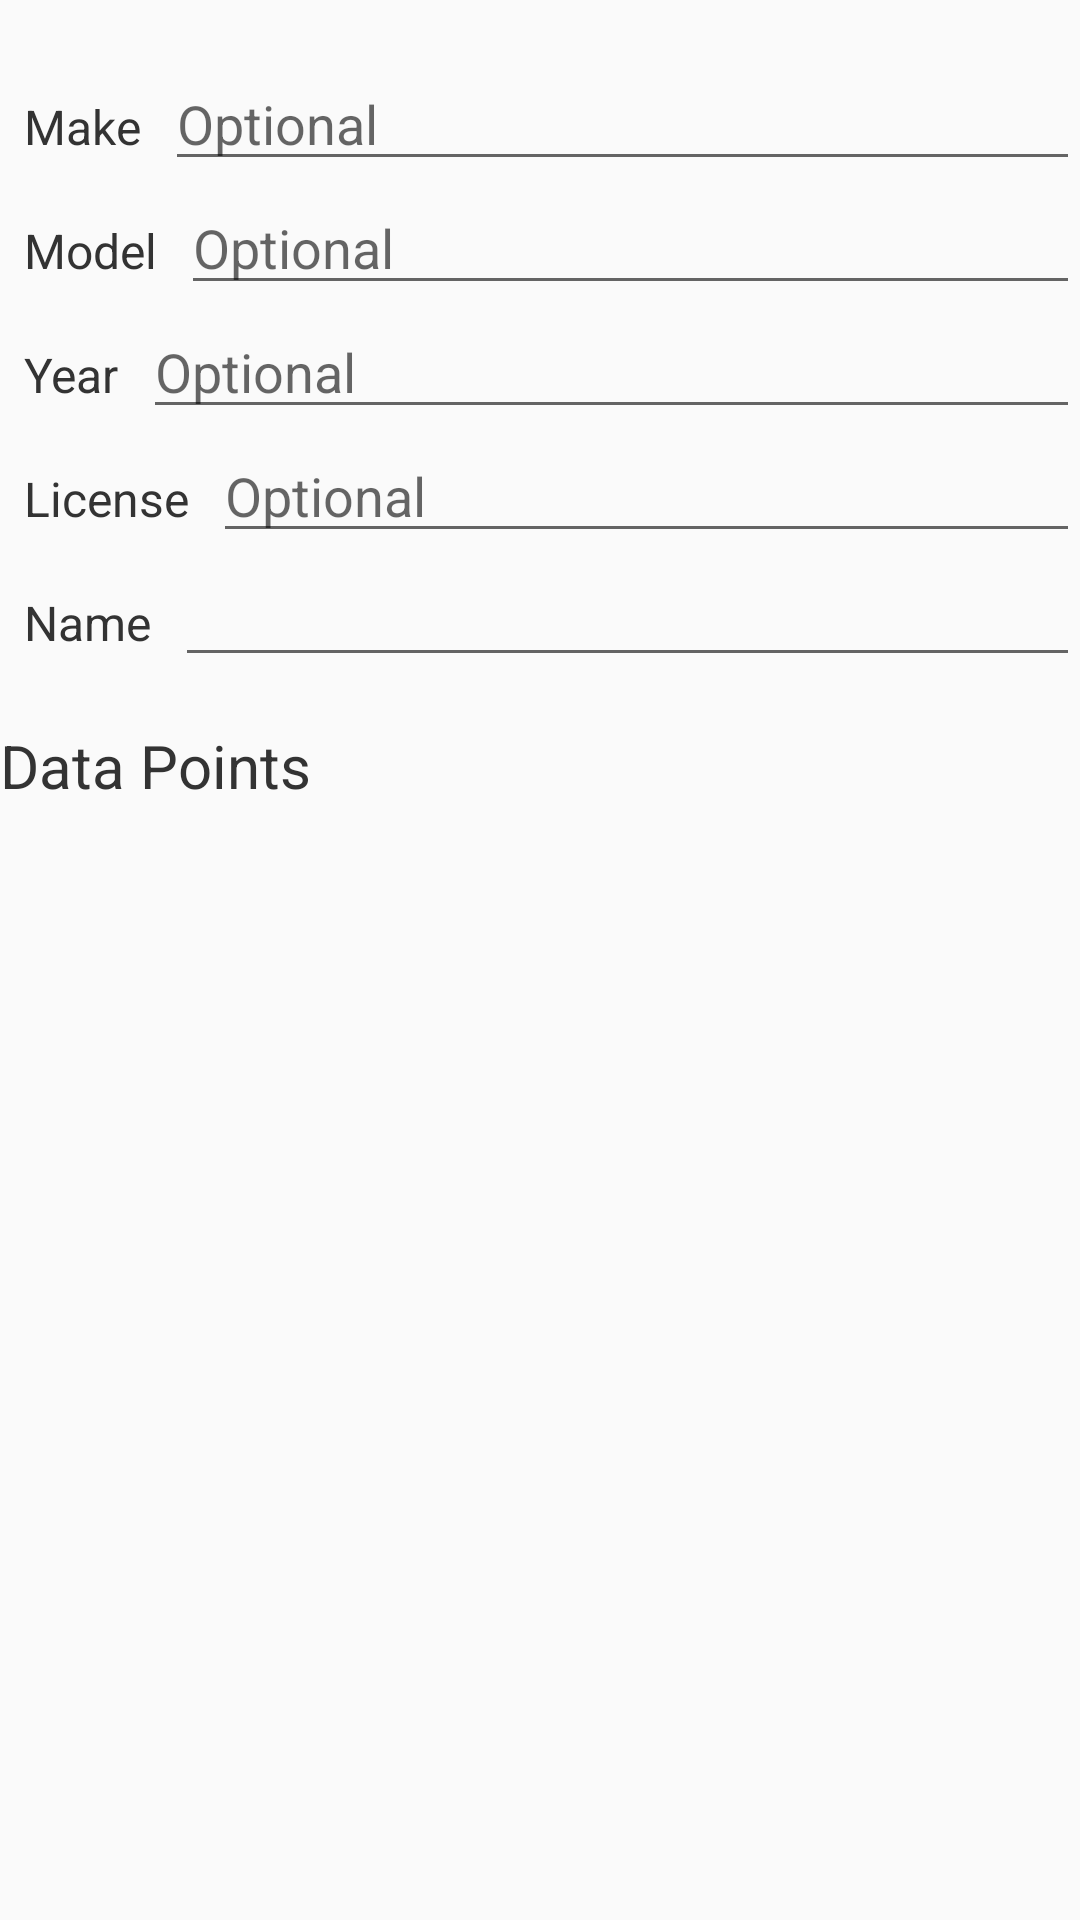

The Android layout XML behind this screen, and the referenced resources:
<!-- AndroidManifest.xml: application theme AppTheme -->
<!-- res/layout/adapter_edit_header.xml -->
<?xml version="1.0" encoding="utf-8"?>
<LinearLayout xmlns:android="http://schemas.android.com/apk/res/android"
    android:layout_width="match_parent"
    android:layout_height="match_parent"
    android:orientation="vertical">

    <TextView
        android:id="@+id/edit_car_required"
        android:layout_width="wrap_content"
        android:layout_height="wrap_content"
        android:text="@string/name_is_required"
        android:textColor="#cc2222"
        android:visibility="invisible" />

    <LinearLayout
        android:layout_width="match_parent"
        android:layout_height="wrap_content"
        android:orientation="horizontal">

        <TextView
            style="@style/TextView_Dialog_Line"
            android:layout_width="wrap_content"
            android:layout_height="wrap_content"
            android:labelFor="@+id/edit_car_make"
            android:padding="8dp"
            android:text="@string/make" />

        <EditText
            android:id="@+id/edit_car_make"
            android:layout_width="match_parent"
            android:layout_height="wrap_content"
            android:hint="@string/optional"
            android:inputType="text" />
    </LinearLayout>

    <LinearLayout
        android:layout_width="match_parent"
        android:layout_height="wrap_content"
        android:orientation="horizontal">

        <TextView
            style="@style/TextView_Dialog_Line"
            android:layout_width="wrap_content"
            android:layout_height="wrap_content"
            android:labelFor="@+id/edit_car_model"
            android:padding="8dp"
            android:text="@string/model" />

        <EditText
            android:id="@+id/edit_car_model"
            android:layout_width="match_parent"
            android:layout_height="wrap_content"
            android:hint="@string/optional"
            android:inputType="text" />
    </LinearLayout>

    <LinearLayout
        android:layout_width="match_parent"
        android:layout_height="wrap_content"
        android:orientation="horizontal">

        <TextView
            style="@style/TextView_Dialog_Line"
            android:layout_width="wrap_content"
            android:layout_height="wrap_content"
            android:labelFor="@+id/edit_car_year"
            android:padding="8dp"
            android:text="@string/year" />

        <EditText
            android:id="@+id/edit_car_year"
            android:layout_width="match_parent"
            android:layout_height="wrap_content"
            android:hint="@string/optional"
            android:inputType="text" />
    </LinearLayout>

    <LinearLayout
        android:layout_width="match_parent"
        android:layout_height="wrap_content"
        android:orientation="horizontal">

        <TextView
            style="@style/TextView_Dialog_Line"
            android:layout_width="wrap_content"
            android:layout_height="wrap_content"
            android:labelFor="@+id/edit_car_license"
            android:padding="8dp"
            android:text="@string/license" />

        <EditText
            android:id="@+id/edit_car_license"
            android:layout_width="match_parent"
            android:layout_height="wrap_content"
            android:hint="@string/optional"
            android:inputType="text" />
    </LinearLayout>

    <LinearLayout
        android:layout_width="match_parent"
        android:layout_height="wrap_content"
        android:orientation="horizontal">

        <TextView
            style="@style/TextView_Dialog_Line"
            android:layout_width="wrap_content"
            android:layout_height="wrap_content"
            android:labelFor="@+id/edit_car_name"
            android:padding="8dp"
            android:text="@string/name" />

        <EditText
            android:id="@+id/edit_car_name"
            android:layout_width="match_parent"
            android:layout_height="wrap_content"
            android:inputType="text" />
    </LinearLayout>

    <TextView
        android:layout_width="wrap_content"
        android:layout_height="wrap_content"
        android:layout_marginTop="16dp"
        android:layout_marginBottom="8dp"
        android:text="Data Points"
        android:textSize="20dp"
        android:textColor="@color/textColor"/>


</LinearLayout>
<!-- resources referenced by this layout -->
<resources>
  <color name="textColor">#333333</color>
  <string name="license">License</string>
  <string name="make">Make</string>
  <string name="model">Model</string>
  <string name="name">Name</string>
  <string name="name_is_required">Name is required</string>
  <string name="optional">Optional</string>
  <string name="year">Year</string>
  <style name="TextView_Dialog_Line">
  
          <item name="android:textColor">@color/textColor</item>
          <item name="android:textSize">16sp</item>
      </style>
  <style name="AppTheme" parent="Theme.AppCompat.Light.DarkActionBar">
          
          <item name="colorPrimary">@color/colorPrimary</item>
          <item name="colorPrimaryDark">@color/colorPrimaryDark</item>
          <item name="colorAccent">@color/colorAccent</item>
      </style>
  <color name="colorPrimary">#222e5b</color>
  <color name="colorPrimaryDark">#101426</color>
  <color name="colorAccent">#ff837a</color>
</resources>
